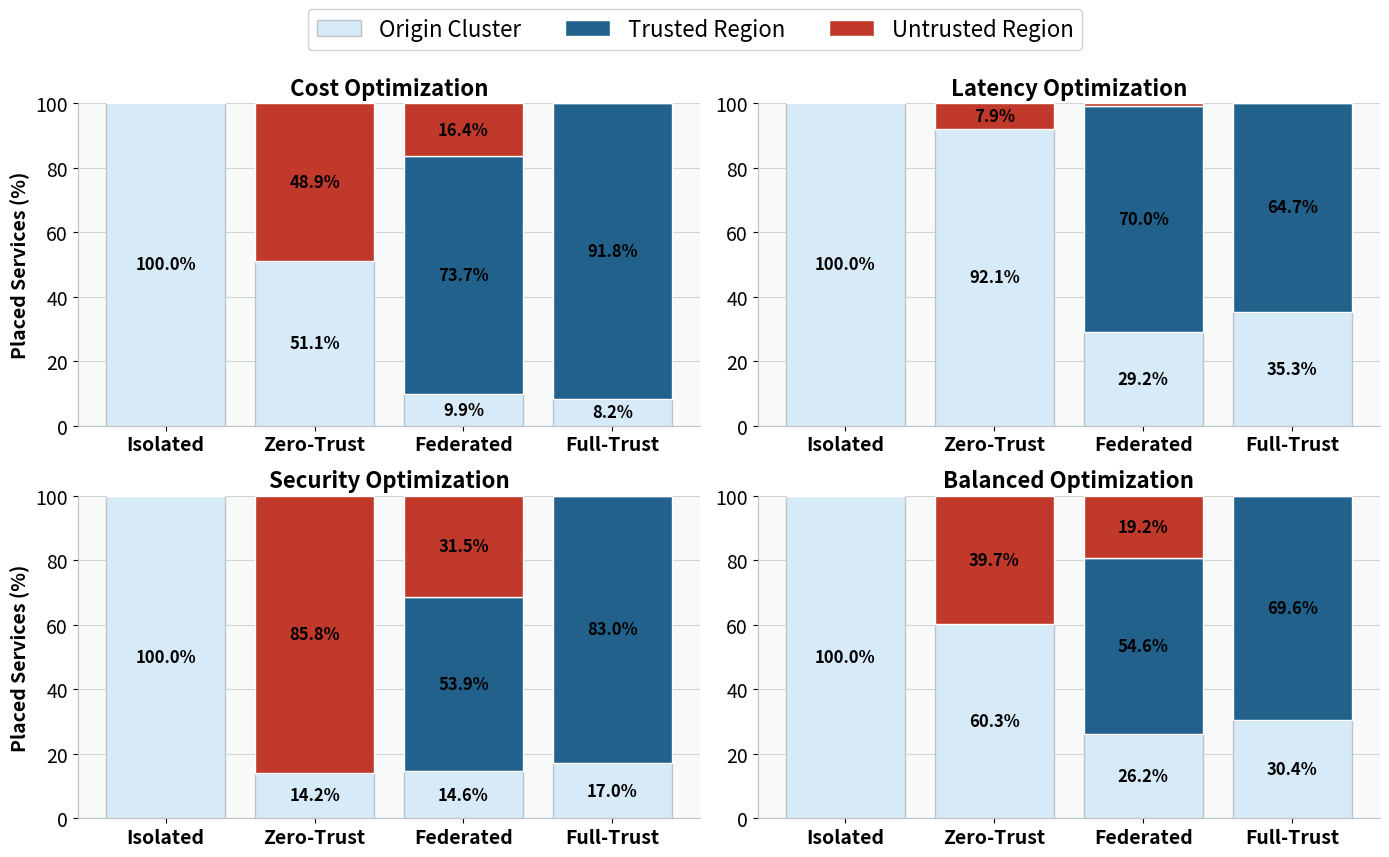

Reproduce this figure in Python. (Note: this script raises an exception after producing the figure.)
import matplotlib
matplotlib.use('Agg')
import matplotlib.pyplot as plt
import numpy as np
import os

scenarios = ['Cost', 'Latency', 'Security', 'Balanced']
methods = ['Isolated', 'Zero-Trust', 'Federated', 'Full-Trust']

# Data for 4 scenarios. Inside each scenario: 4 methods (Iso, T0, T3, T10).
# For each method: [Origin, Trusted, Untrusted]
data_cost = {
    'Origin': [611, 324, 63, 52],
    'Trusted': [0, 0, 467, 582],
    'Untrusted': [0, 310, 104, 0]
}

data_latency = {
    'Origin': [611, 584, 185, 224],
    'Trusted': [0, 0, 444, 410],
    'Untrusted': [0, 50, 5, 0]
}

data_sec = {
    'Origin': [530, 86, 89, 104],
    'Trusted': [0, 0, 329, 506],
    'Untrusted': [0, 521, 192, 0]
}

data_bal = {
    'Origin': [585, 382, 166, 193],
    'Trusted': [0, 0, 346, 441],
    'Untrusted': [0, 252, 122, 0]
}

all_data = [data_cost, data_latency, data_sec, data_bal]

fig, axes = plt.subplots(2, 2, figsize=(14, 8))
fig.patch.set_facecolor('#FFFFFF')
axes = axes.flatten()

colors = ['#D6EAF8', '#21618C', '#C0392B'] # Isolated Blue (Origin), Trust 10 Blue (Trusted), Red (Untrusted)
labels = ['Origin Cluster', 'Trusted Region', 'Untrusted Region']

for i, ax in enumerate(axes):
    scenario_data = all_data[i]
    
    # Extract
    origin = np.array(scenario_data['Origin'])
    trusted = np.array(scenario_data['Trusted'])
    untrusted = np.array(scenario_data['Untrusted'])
    
    # Calculate totals and percentages
    total = origin + trusted + untrusted
    origin_pct = origin / total * 100
    trusted_pct = trusted / total * 100
    untrusted_pct = untrusted / total * 100
    
    ax.set_facecolor('#F8F9F9')
    x = np.arange(len(methods))
    
    ax.bar(x, origin_pct, label=labels[0], color=colors[0], edgecolor='#BDC3C7', linewidth=1, zorder=3)
    ax.bar(x, trusted_pct, bottom=origin_pct, label=labels[1], color=colors[1], edgecolor='white', linewidth=1, zorder=3)
    ax.bar(x, untrusted_pct, bottom=origin_pct + trusted_pct, label=labels[2], color=colors[2], edgecolor='white', linewidth=1, zorder=3)
    
    ax.set_title(f'{scenarios[i]} Optimization', fontsize=16, fontweight='bold')
    ax.set_xticks(x)
    ax.set_xticklabels(methods, fontsize=14, fontweight='bold')
    
    if i % 2 == 0:
        ax.set_ylabel('Placed Services (%)', fontsize=14, fontweight='bold')
        
    ax.set_ylim(0, 100)
    ax.tick_params(axis='y', labelsize=14)
    
    ax.yaxis.grid(True, linestyle='-', alpha=0.4, color='#95A5A6', zorder=0)
    ax.set_axisbelow(True)
    
    ax.spines['top'].set_visible(False)
    ax.spines['right'].set_visible(False)
    ax.spines['left'].set_color('#BDC3C7')
    ax.spines['bottom'].set_color('#BDC3C7')
    
    # Add percentage text
    for j in range(len(methods)):
        if origin_pct[j] > 5:
             ax.text(x[j], origin_pct[j]/2, f"{origin_pct[j]:.1f}%", ha='center', va='center', color='black', fontweight='bold', fontsize=12)
        if trusted_pct[j] > 5:
             ax.text(x[j], origin_pct[j] + trusted_pct[j]/2, f"{trusted_pct[j]:.1f}%", ha='center', va='center', color='black', fontweight='bold', fontsize=12)
        if untrusted_pct[j] > 5:
             ax.text(x[j], origin_pct[j] + trusted_pct[j] + untrusted_pct[j]/2, f"{untrusted_pct[j]:.1f}%", ha='center', va='center', color='black', fontweight='bold', fontsize=12)

handles, legend_labels = ax.get_legend_handles_labels()
fig.legend(handles, legend_labels, loc='upper center', bbox_to_anchor=(0.5, 1.08), ncol=3, fontsize=16, framealpha=0.9)

plt.tight_layout()
out_path = os.path.join(os.path.dirname(__file__), "plot_placements.png")
plt.savefig(out_path, dpi=600, bbox_inches='tight')
print(f"Saved placements plot to: {out_path}")
